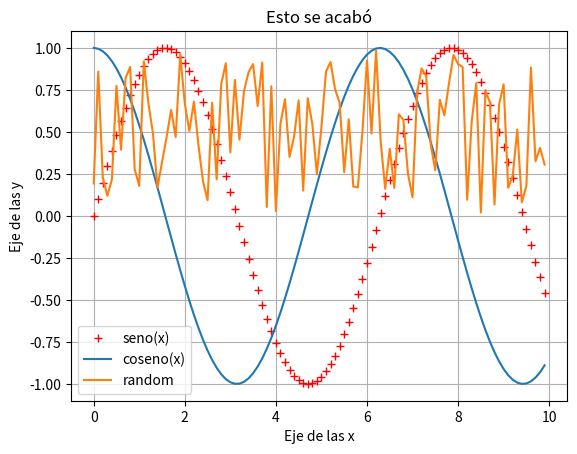

Write the Python code that produced this figure.
"""Ejemplo de uso matplotlib para
dibujar una gráfica de varias funciones
matemáticas.
"""

from numpy import arange, sin, cos
from numpy.random import rand
from matplotlib.pyplot import plot, show, legend, grid, xlabel, ylabel, title

x = arange(0, 10, 0.1)
y1 = sin(x)
y2 = cos(x)
y3 = rand(len(x))

plot(x, y1, 'r+', label='seno(x)')
plot(x, y2, label='coseno(x)')
plot(x, y3, label='random')

legend()
grid()
xlabel('Eje de las x')
ylabel('Eje de las y')
title('Esto se acabó')

show()
